2-way image classification set "dataHa_name" from GitHub (dupeng24/cloud-removal); label vocabulary: clean, cloud.

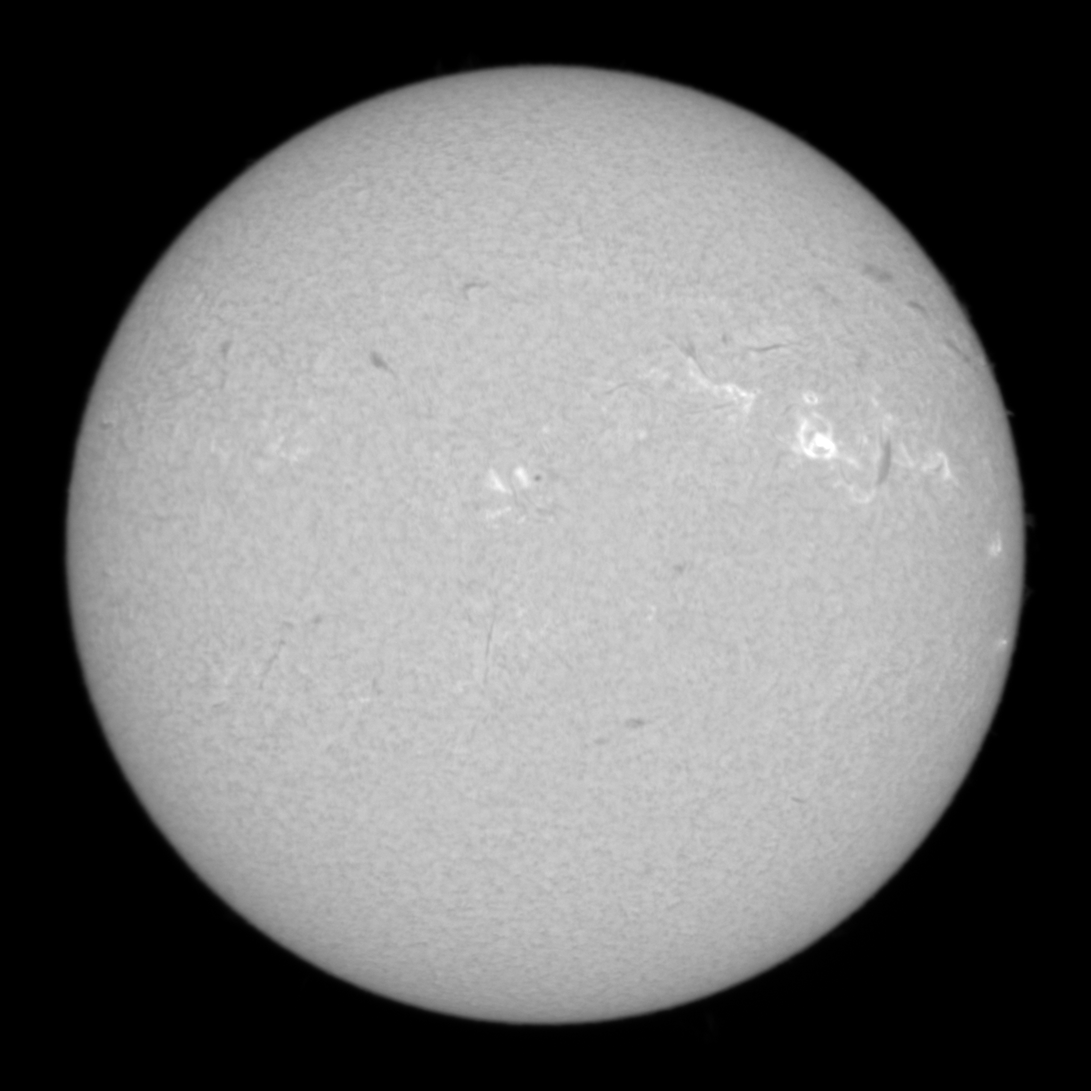
Label: clean

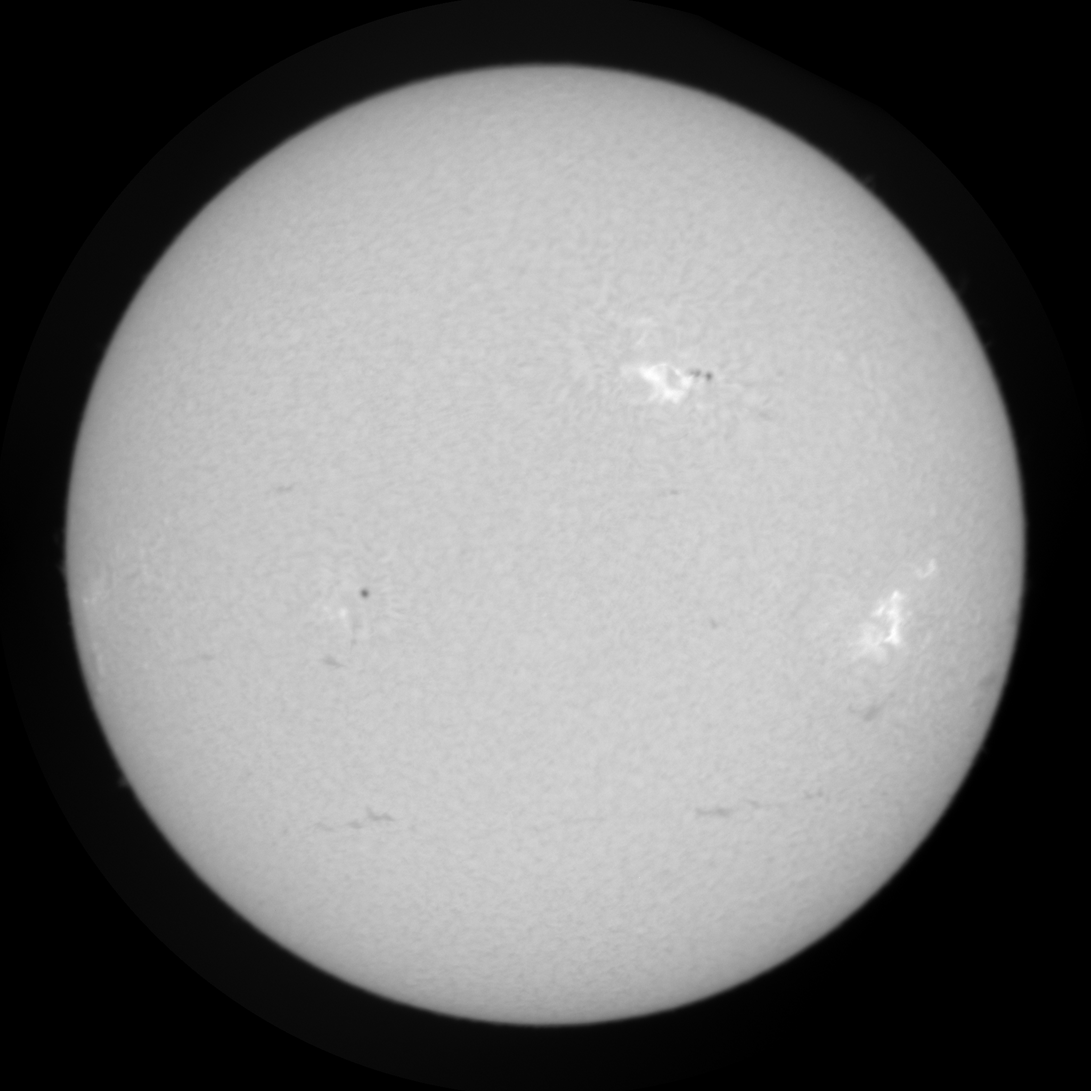
Label: clean

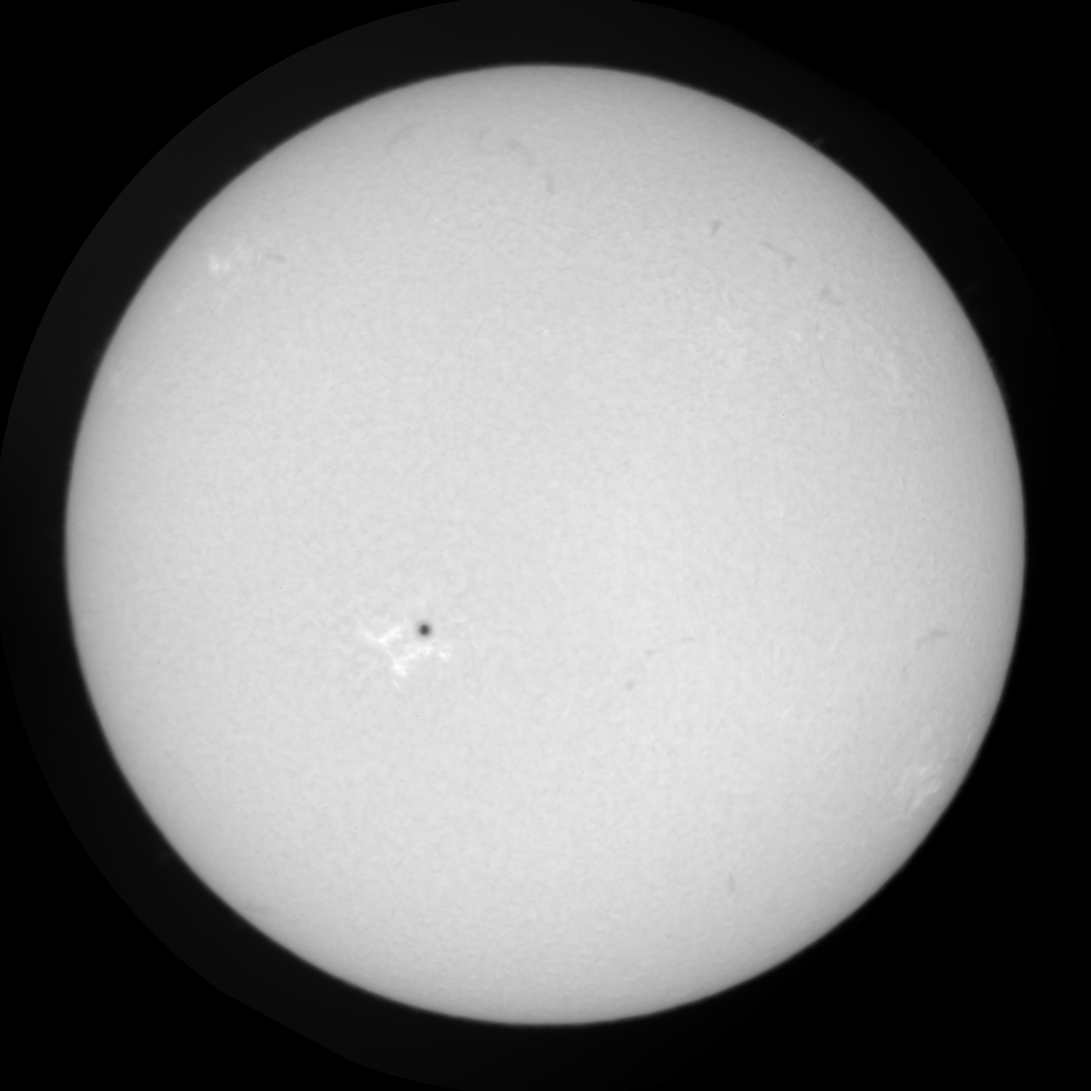
Label: clean

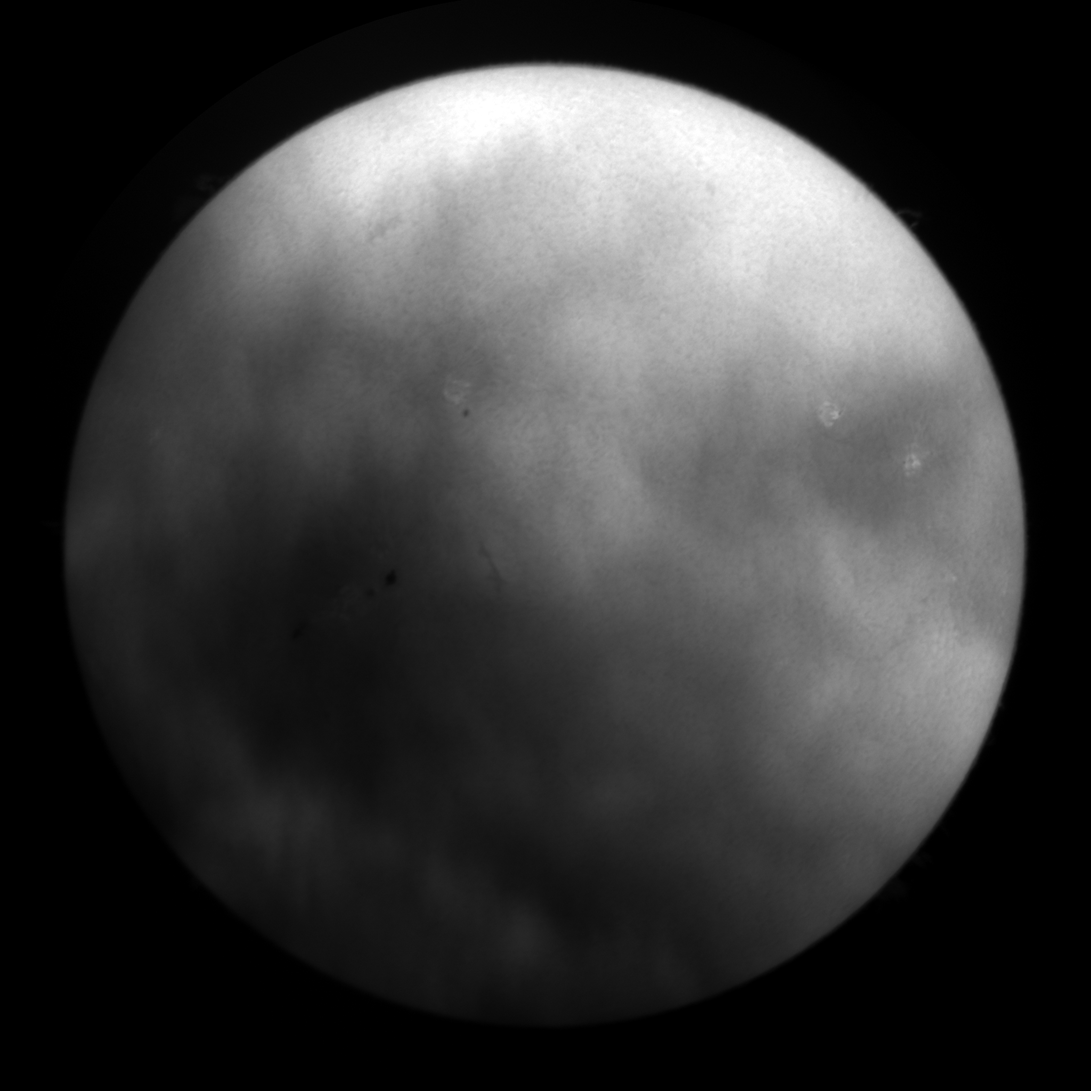
Label: cloud

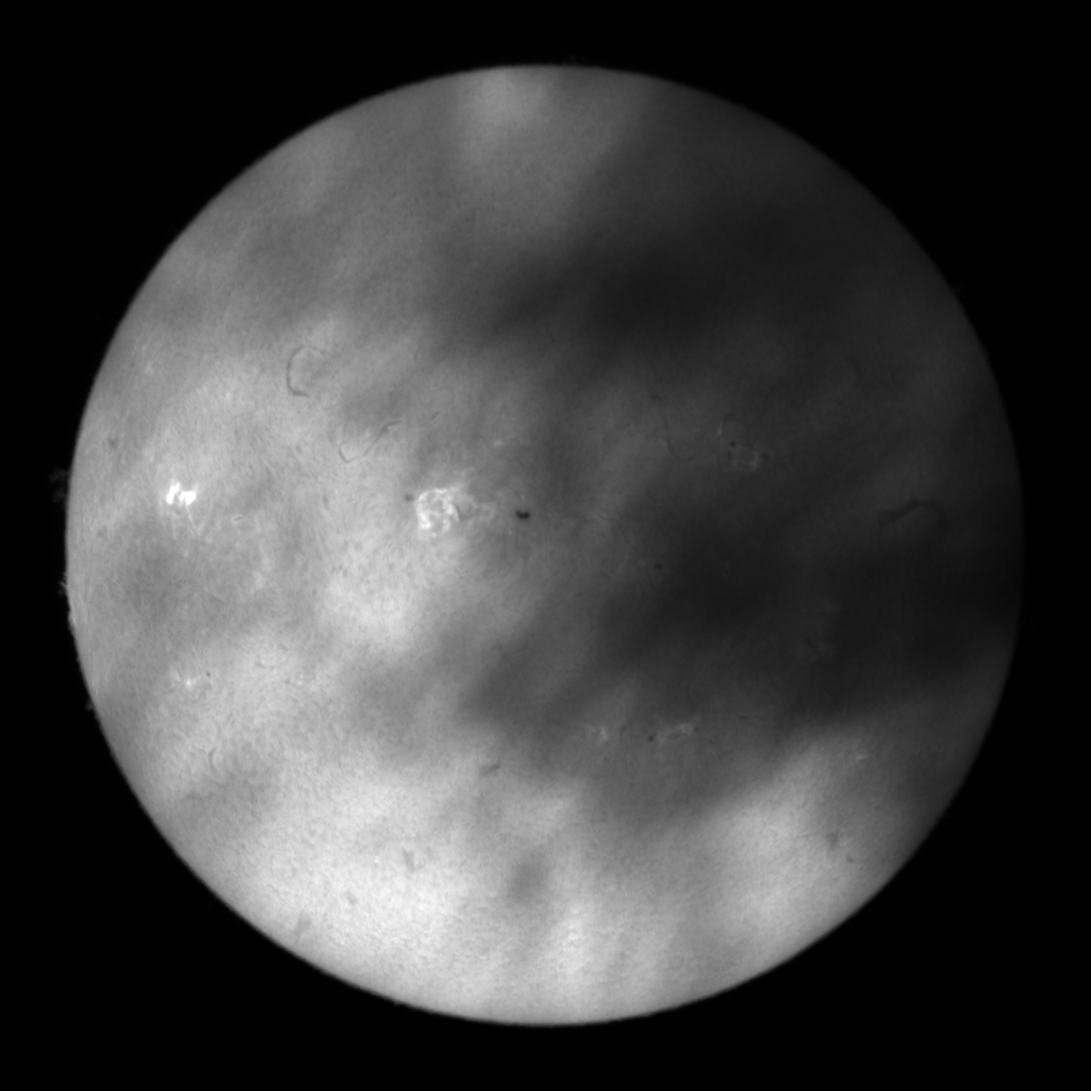
Label: cloud

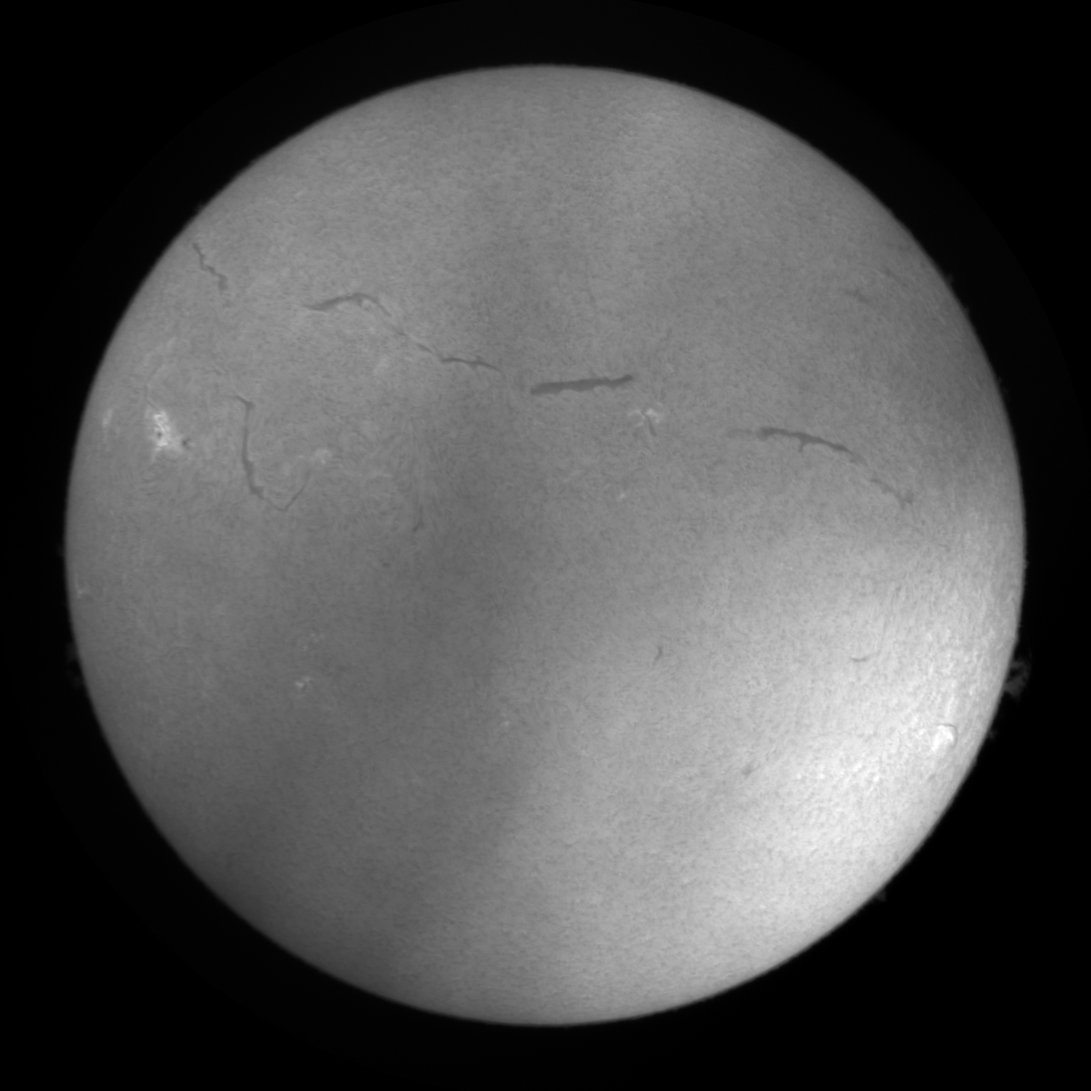
Label: cloud
